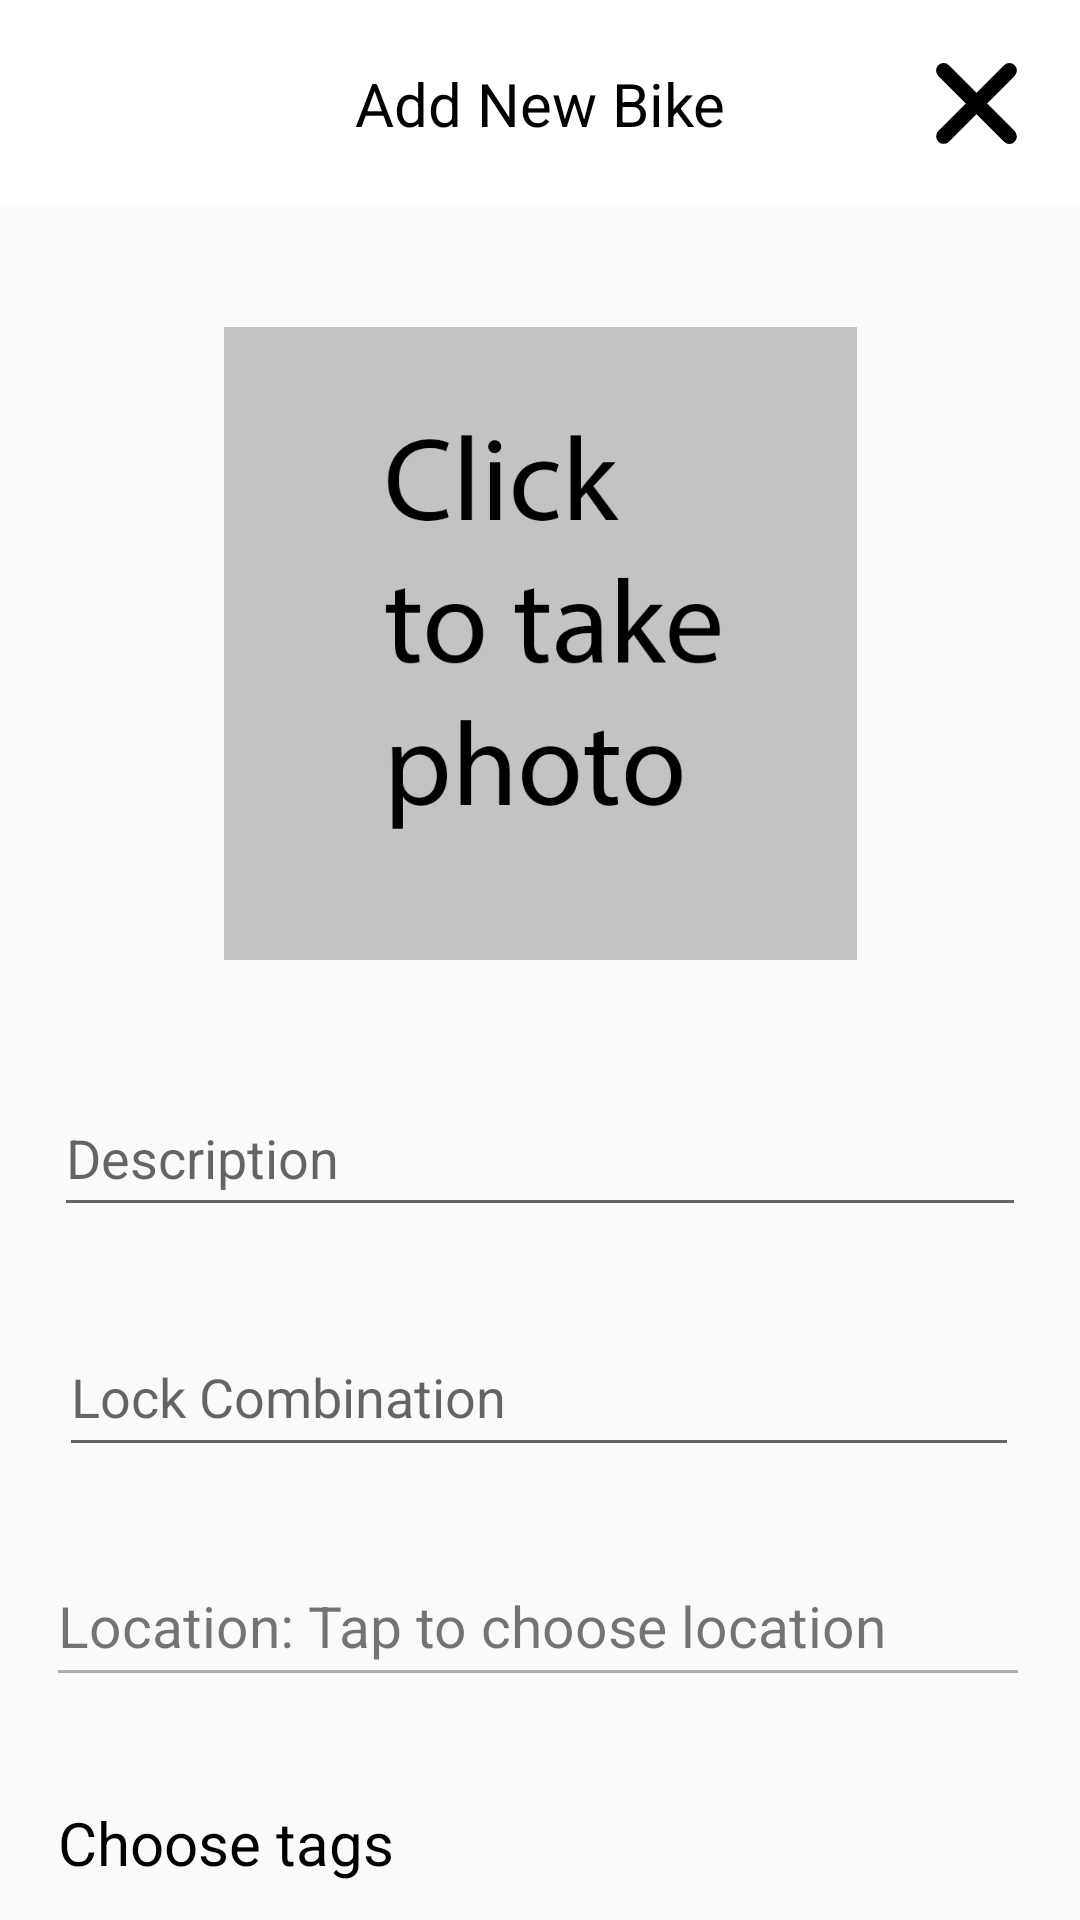

Reconstruct the res/layout file that produces this screen, plus the resources it refers to.
<!-- AndroidManifest.xml: activity theme Theme.BikeKollective.NoActionBar -->
<!-- res/layout/activity_create_bike.xml -->
<?xml version="1.0" encoding="utf-8"?>
<androidx.coordinatorlayout.widget.CoordinatorLayout xmlns:android="http://schemas.android.com/apk/res/android"
    xmlns:app="http://schemas.android.com/apk/res-auto"
    xmlns:tools="http://schemas.android.com/tools"
    android:layout_width="match_parent"
    android:layout_height="match_parent"
    android:foregroundTint="#000000"
    tools:context=".CreateBikeActivity">

    <androidx.constraintlayout.widget.ConstraintLayout
        android:id="@+id/constraintLayout"
        android:layout_width="match_parent"
        android:layout_height="match_parent">


        <ProgressBar
            android:id="@+id/progress_bar"
            style="?android:attr/progressBarStyle"
            android:layout_width="wrap_content"
            android:layout_height="wrap_content"
            app:layout_constraintBottom_toBottomOf="parent"
            app:layout_constraintEnd_toEndOf="parent"
            app:layout_constraintStart_toStartOf="parent"
            app:layout_constraintTop_toBottomOf="@+id/toolbar"
            tools:visibility="gone" />

        <androidx.appcompat.widget.Toolbar
            android:id="@+id/toolbar"
            android:layout_width="match_parent"
            android:layout_height="wrap_content"
            android:background="@color/white"

            app:layout_constraintEnd_toEndOf="parent"
            app:layout_constraintStart_toStartOf="parent"
            app:layout_constraintTop_toTopOf="parent">


            <TextView
                android:id="@+id/toolbar_title"
                android:layout_width="wrap_content"
                android:layout_height="wrap_content"
                android:layout_gravity="center"
                android:text="Add New Bike"
                android:textColor="@color/black"

                android:textSize="20sp" />

            <ImageView
                android:id="@+id/iv_exit_create_bike"
                android:layout_width="wrap_content"
                android:layout_height="wrap_content"
                android:layout_alignParentEnd="true"
                android:layout_gravity="end"
                android:contentDescription="TODO"
                android:padding="20dp"

                app:srcCompat="@drawable/ic_close_black"
                tools:layout_editor_absoluteX="302dp"
                tools:layout_editor_absoluteY="13dp" />
        </androidx.appcompat.widget.Toolbar>

        <androidx.core.widget.NestedScrollView
            android:id="@+id/nestedScrollView"
            android:layout_width="match_parent"
            android:layout_height="wrap_content"
            app:layout_constraintEnd_toEndOf="parent"
            app:layout_constraintStart_toStartOf="parent"
            app:layout_constraintTop_toBottomOf="@+id/toolbar">


            <androidx.constraintlayout.widget.ConstraintLayout
                android:id="@+id/scroll_view_container"
                android:layout_width="match_parent"
                android:layout_height="match_parent"
                app:layout_constraintBottom_toBottomOf="parent"
                app:layout_constraintEnd_toEndOf="parent"
                app:layout_constraintStart_toStartOf="parent"
                app:layout_constraintTop_toBottomOf="@+id/toolbar2">

                <TextView
                    android:id="@+id/tv_choose_photo"
                    android:layout_width="wrap_content"
                    android:layout_height="wrap_content"
                    android:text="Please choose a photo"
                    android:textColor="@color/colorAccent"
                    android:textSize="20dp"
                    android:visibility="invisible"
                    app:layout_constraintEnd_toEndOf="parent"
                    app:layout_constraintStart_toStartOf="parent"
                    app:layout_constraintTop_toBottomOf="@+id/bike_image">

                </TextView>

                <TextView
                    android:id="@+id/bike_location"
                    android:layout_width="320dp"
                    android:layout_height="wrap_content"
                    android:paddingBottom="6dp"
                    android:layout_marginTop="40dp"

                    android:ems="10"
                    android:textSize="19dp"
                    android:text="Location: Tap to choose location"
                    android:background="@drawable/underline_text"
                    app:layout_constraintEnd_toEndOf="parent"
                    app:layout_constraintHorizontal_bias="0.483"
                    app:layout_constraintStart_toStartOf="parent"
                    app:layout_constraintTop_toBottomOf="@+id/bike_lock_combination"
                    tools:ignore="LabelFor" />

                <EditText
                    android:id="@+id/bike_lock_combination"
                    android:layout_width="320dp"
                    android:layout_height="50dp"
                    android:layout_marginTop="30dp"
                    android:layout_marginBottom="212dp"
                    android:autofillHints="12345"
                    android:ems="10"
                    android:hint="@string/create_form_combination"
                    android:inputType="textPersonName"
                    app:layout_constraintEnd_toEndOf="parent"
                    app:layout_constraintHorizontal_bias="0.494"
                    app:layout_constraintStart_toStartOf="parent"
                    app:layout_constraintTop_toBottomOf="@+id/bike_description" />

                <EditText
                    android:id="@+id/bike_description"
                    android:layout_width="324dp"
                    android:layout_height="49dp"

                    android:layout_marginTop="40dp"
                    android:autofillHints="Bike for icy terrain"
                    android:ems="10"
                    android:hint="@string/create_form_description"


                    android:inputType="textPersonName"

                    app:layout_constraintEnd_toEndOf="parent"
                    app:layout_constraintStart_toStartOf="parent"
                    app:layout_constraintTop_toBottomOf="@+id/bike_image"
                    tools:ignore="LabelFor" />

                <TextView
                    android:id="@+id/choose_tag_title"
                    android:layout_width="wrap_content"
                    android:layout_height="wrap_content"
                    android:layout_marginTop="40dp"
                    android:text="Choose tags"
                    android:textColor="@color/black"
                    android:textSize="20dp"
                    app:layout_constraintStart_toStartOf="@+id/bike_location"
                    app:layout_constraintTop_toBottomOf="@id/bike_location" />


                <com.google.android.material.chip.ChipGroup
                    android:id="@+id/chipGroup"
                    android:layout_width="match_parent"
                    android:layout_height="wrap_content"
                    android:layout_marginStart="20dp"
                    android:layout_marginTop="20dp"
                    android:layout_marginEnd="20dp"
                    app:layout_constraintEnd_toEndOf="parent"
                    app:layout_constraintStart_toStartOf="parent"
                    app:layout_constraintTop_toBottomOf="@id/choose_tag_title">

                </com.google.android.material.chip.ChipGroup>

                <ImageView
                    android:id="@+id/bike_image"
                    android:layout_width="237dp"
                    android:layout_height="211dp"
                    android:layout_marginTop="40dp"
                    android:backgroundTint="#616161"
                    android:text="@string/create_form_camera"
                    app:layout_constraintEnd_toEndOf="parent"
                    app:layout_constraintStart_toStartOf="parent"
                    app:layout_constraintTop_toTopOf="parent"
                    app:srcCompat="@drawable/click_to_take_photo" />

                <Button
                    android:id="@+id/submit_form_button"
                    android:layout_width="wrap_content"
                    android:layout_height="wrap_content"
                    android:layout_marginTop="60dp"
                    android:layout_marginBottom="100dp"
                    android:text="@string/create_form_submit"
                    app:layout_constraintBottom_toBottomOf="@id/scroll_view_container"
                    app:layout_constraintEnd_toEndOf="parent"
                    app:layout_constraintStart_toStartOf="parent"
                    app:layout_constraintTop_toBottomOf="@+id/chipGroup" />

            </androidx.constraintlayout.widget.ConstraintLayout>
        </androidx.core.widget.NestedScrollView>

    </androidx.constraintlayout.widget.ConstraintLayout>

</androidx.coordinatorlayout.widget.CoordinatorLayout>
<!-- resources referenced by this layout -->
<resources>
  <color name="black">#FF000000</color>
  <color name="white">#FFFFFFFF</color>
  <!-- drawable click_to_take_photo: png bitmap (drawable, 29261 bytes) -->
  <!-- drawable ic_close_black (drawable) -->
  <vector xmlns:android="http://schemas.android.com/apk/res/android"
      android:width="29dp"
      android:height="29dp"
      android:viewportWidth="29"
      android:viewportHeight="29">
    <path
        android:pathData="M5.3034,1.7721L27.2237,23.6924A2.5,2.5 0,0 1,27.2237 27.2279L27.2237,27.2279A2.5,2.5 0,0 1,23.6882 27.2279L1.7679,5.3076A2.5,2.5 0,0 1,1.7679 1.7721L1.7679,1.7721A2.5,2.5 103.8337,0 1,5.3034 1.7721z"
        android:fillColor="#000000"/>
    <path
        android:pathData="M1.7678,23.688L23.6881,1.7677A2.5,2.5 0,0 1,27.2236 1.7677L27.2236,1.7677A2.5,2.5 0,0 1,27.2236 5.3033L5.3033,27.2236A2.5,2.5 0,0 1,1.7678 27.2236L1.7678,27.2236A2.5,2.5 0,0 1,1.7678 23.688z"
        android:fillColor="#000000"/>
  </vector>
  <!-- drawable underline_text (drawable) -->
  <?xml version="1.0" encoding="utf-8"?>
  <layer-list xmlns:android="http://schemas.android.com/apk/res/android">
      <item android:bottom="3dp"
          android:left="-10dp"
          android:right="-10dp"
          android:top="-10dp">
  
          <shape>
  
              <stroke android:width="1dp"
                  android:color="#AFAFAF">
  
              </stroke>
          </shape>
      </item>
  
  </layer-list>
  <string name="create_form_camera">Tap to add photo</string>
  <string name="create_form_combination">Lock Combination</string>
  <string name="create_form_description">Description</string>
  <string name="create_form_submit">Submit</string>
  <style name="Theme.BikeKollective.NoActionBar">
          <item name="windowActionBar">false</item>
          <item name="windowNoTitle">true</item>
          <item name="chipStyle">@style/Widget.MaterialComponents.Chip.Action</item>
      </style>
  <!-- not gathered from this repository: default colours our renderer supplied (Android Studio template values) -->
  <color name="colorAccent">#FF03DAC5</color>
</resources>
